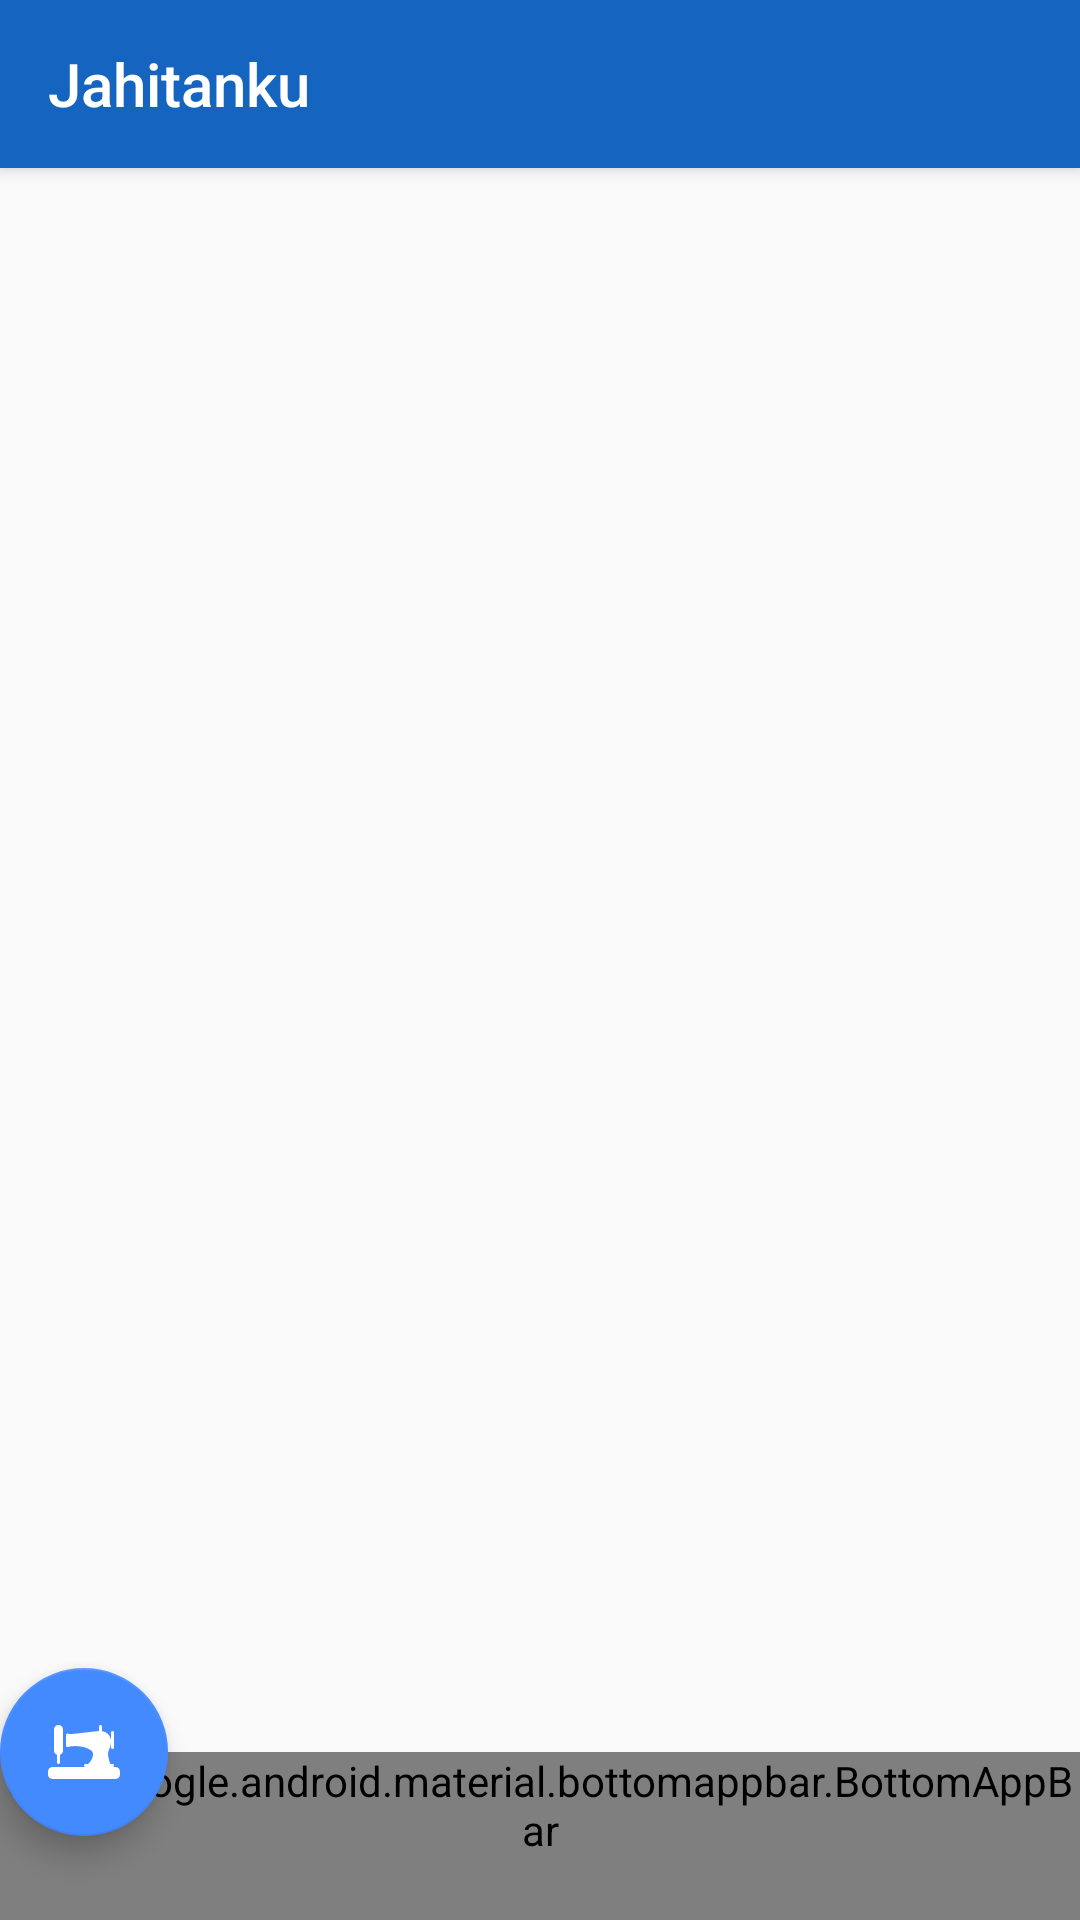

Here is an Android app screen rendered from its layout file. Give the layout XML and the strings, colors and styles it references.
<!-- AndroidManifest.xml: application theme AppTheme -->
<!-- res/layout/activity_main.xml -->
<?xml version="1.0" encoding="utf-8"?>
<androidx.coordinatorlayout.widget.CoordinatorLayout xmlns:android="http://schemas.android.com/apk/res/android"
    xmlns:app="http://schemas.android.com/apk/res-auto"
    xmlns:tools="http://schemas.android.com/tools"
    android:layout_width="match_parent"
    android:layout_height="match_parent"
    tools:context=".activity.MainActivity">

    <com.google.android.material.appbar.AppBarLayout
        android:layout_width="match_parent"
        android:layout_height="wrap_content"
        android:background="@color/colorPrimaryDark"
        android:theme="@style/AppTheme.AppBarOverlay">

        <androidx.appcompat.widget.Toolbar
            android:id="@+id/bottom_tool4"
            android:layout_width="match_parent"
            android:layout_height="wrap_content"
            android:background="@color/colorPrimaryDark"
            app:popupTheme="@style/AppTheme.PopupOverlay"
            app:title="@string/app_name" />
    </com.google.android.material.appbar.AppBarLayout>

    <LinearLayout
        android:layout_width="match_parent"
        android:layout_height="match_parent"
        android:orientation="vertical"
        app:layout_behavior="@string/appbar_scrolling_view_behavior">

        <FrameLayout
            android:id="@+id/frame4"
            android:layout_width="match_parent"
            android:layout_height="0dp"
            android:layout_weight="1" />

    </LinearLayout>

    <com.google.android.material.bottomappbar.BottomAppBar
        android:id="@+id/bar"
        android:layout_width="match_parent"
        android:layout_height="wrap_content"
        android:layout_gravity="bottom"
        style="@style/Widget.MaterialComponents.BottomAppBar"
        android:theme="@style/AppThemeBlue"
        app:fabCradleRoundedCornerRadius="@dimen/margin_32"
        app:backgroundTint="@color/materialBlue">

        <LinearLayout
            android:layout_width="match_parent"
            android:layout_height="wrap_content"
            android:layout_gravity="bottom"
            android:orientation="horizontal">
            <include layout="@layout/bottom_navigation" />

        </LinearLayout>

    </com.google.android.material.bottomappbar.BottomAppBar>

    <com.google.android.material.floatingactionbutton.FloatingActionButton
        android:id="@+id/fab"
        android:layout_width="wrap_content"
        android:layout_height="wrap_content"
        app:fabSize="normal"
        app:srcCompat = "@drawable/ic_sewing"
        android:tint="@android:color/white"
        app:backgroundTint="@color/materialBlue"
        app:layout_anchor="@id/bar"/>
</androidx.coordinatorlayout.widget.CoordinatorLayout>
<!-- res/layout/bottom_navigation.xml (included above) -->
<?xml version="1.0" encoding="utf-8"?>
<LinearLayout xmlns:android="http://schemas.android.com/apk/res/android"
    android:layout_width="fill_parent"
    android:layout_height="55.0dip"
    android:orientation="horizontal">

    <LinearLayout
        android:layout_width="0.0dip"
        android:layout_height="fill_parent"
        android:layout_gravity="center"
        android:layout_weight="1.0"
        android:id="@+id/nav_home"
        android:layout_marginTop="2dp"
        android:gravity="center"
        android:orientation="vertical">

        <ImageView
            android:id="@+id/iv_home"
            android:tint="@color/colorWhite"
            android:layout_width="@dimen/img_btm"
            android:layout_height="@dimen/img_btm"
            android:scaleType="fitCenter"
            android:src="@drawable/ic_home_black_24dp" />

        <TextView
            android:text="home"
            android:layout_gravity="center"
            android:textSize="10sp"
            android:textColor="@color/colorWhite"
            android:layout_width="wrap_content"
            android:layout_height="wrap_content"/>

    </LinearLayout>

    <LinearLayout
        android:layout_width="0.0dip"
        android:layout_height="fill_parent"
        android:layout_gravity="center"
        android:layout_marginTop="2.0dip"
        android:layout_weight="1.0"
        android:gravity="center"
        android:orientation="vertical">

        <ImageView
            android:tint="@color/colorWhite"
            android:id="@+id/nav_history"
            android:layout_width="@dimen/img_btm"
            android:layout_height="@dimen/img_btm"
            android:scaleType="fitCenter"
            android:src="@drawable/ic_location" />

        <TextView
            android:text="nearby"
            android:layout_gravity="center"
            android:textSize="10sp"
            android:textColor="@color/colorWhite"
            android:layout_width="wrap_content"
            android:layout_height="wrap_content"/>

    </LinearLayout>

    <LinearLayout
        android:layout_width="0.0dip"
        android:layout_height="wrap_content"
        android:layout_gravity="center"
        android:layout_weight="1.0"
        android:gravity="center"
        android:orientation="vertical"
        android:visibility="invisible" />

    <LinearLayout
        android:layout_width="0.0dip"
        android:layout_height="fill_parent"
        android:layout_gravity="center"
        android:layout_marginTop="3.0dip"
        android:layout_weight="1.0"
        android:gravity="center"
        android:orientation="vertical">

        <ImageView
            android:tint="@color/colorWhite"
            android:id="@+id/nav_help"
            android:layout_width="@dimen/img_btm"
            android:layout_height="@dimen/img_btm"
            android:scaleType="fitCenter"
            android:src="@drawable/chat" />

        <TextView
            android:text="chat"
            android:layout_gravity="center"
            android:textSize="10sp"
            android:textColor="@color/colorWhite"
            android:layout_width="wrap_content"
            android:layout_height="wrap_content"/>

    </LinearLayout>

    <LinearLayout
        android:id="@+id/nav_profile"
        android:layout_width="0.0dip"
        android:layout_height="fill_parent"
        android:layout_gravity="center"
        android:layout_marginTop="3.0dip"
        android:layout_weight="1.0"
        android:gravity="center"
        android:orientation="vertical">

        <ImageView
            android:id="@+id/iv_Profile"
            android:tint="@color/colorWhite"
            android:layout_width="@dimen/img_btm"
            android:layout_height="@dimen/img_btm"
            android:scaleType="fitCenter"
            android:src="@drawable/ic_person_black_24dp" />

        <TextView
            android:text="akun"
            android:layout_gravity="center"
            android:textSize="10sp"
            android:textColor="@color/colorWhite"
            android:layout_width="wrap_content"
            android:layout_height="wrap_content"/>

    </LinearLayout>

</LinearLayout>
<!-- resources referenced by this layout -->
<resources>
  <color name="colorPrimaryDark">#1565C0</color>
  <color name="colorWhite">#FFFFFF</color>
  <color name="materialBlue">#448aff</color>
  <dimen name="img_btm">24dp</dimen>
  <dimen name="margin_32">32dp</dimen>
  <!-- drawable chat (drawable-v24) -->
  <vector xmlns:android="http://schemas.android.com/apk/res/android"
      android:height="24dp"
      android:width="24dp"
      android:viewportWidth="24"
      android:viewportHeight="24">
      <path android:fillColor="#C0C0C0" android:pathData="M17,12V3A1,1 0 0,0 16,2H3A1,1 0 0,0 2,3V17L6,13H16A1,1 0 0,0 17,12M21,6H19V15H6V17A1,1 0 0,0 7,18H18L22,22V7A1,1 0 0,0 21,6Z" />
  </vector>
  <string name="app_name">Jahitanku</string>
  <style name="AppTheme.AppBarOverlay" parent="ThemeOverlay.AppCompat.Dark.ActionBar" />
  <style name="AppTheme.PopupOverlay" parent="ThemeOverlay.AppCompat.Light" />
  <style name="AppThemeBlue" parent="Theme.AppCompat.Light.NoActionBar">
          <item name="colorPrimary">@color/materialBlue</item>
          <item name="colorPrimaryDark">@color/materialBlue900</item>
          <item name="colorAccent">@color/red</item>
          <item name="android:textColorSecondary">@android:color/white</item>
      </style>
  <style name="AppTheme" parent="Theme.AppCompat.Light.NoActionBar">
          
          <item name="colorPrimary">@color/colorPrimary</item>
          <item name="colorPrimaryDark">@color/colorPrimaryDark</item>
          <item name="colorAccent">@color/colorAccent</item>
          <item name="android:windowActivityTransitions">true</item>
          <item name="colorControlHighlight">@color/light200</item>
          <item name="android:windowAnimationStyle">@style/AppTheme.WindowTransition</item>
      </style>
  <color name="materialBlue900">#2979ff</color>
  <color name="red">#f44336</color>
  <color name="colorPrimary">#008577</color>
  <color name="colorAccent">#D81B60</color>
  <color name="light200">#FFEEEEEE</color>
  <style name="AppTheme.WindowTransition">
          <item name="android:windowEnterAnimation">@android:anim/fade_in</item>
          <item name="android:windowExitAnimation">@android:anim/fade_out</item>
      </style>
</resources>
